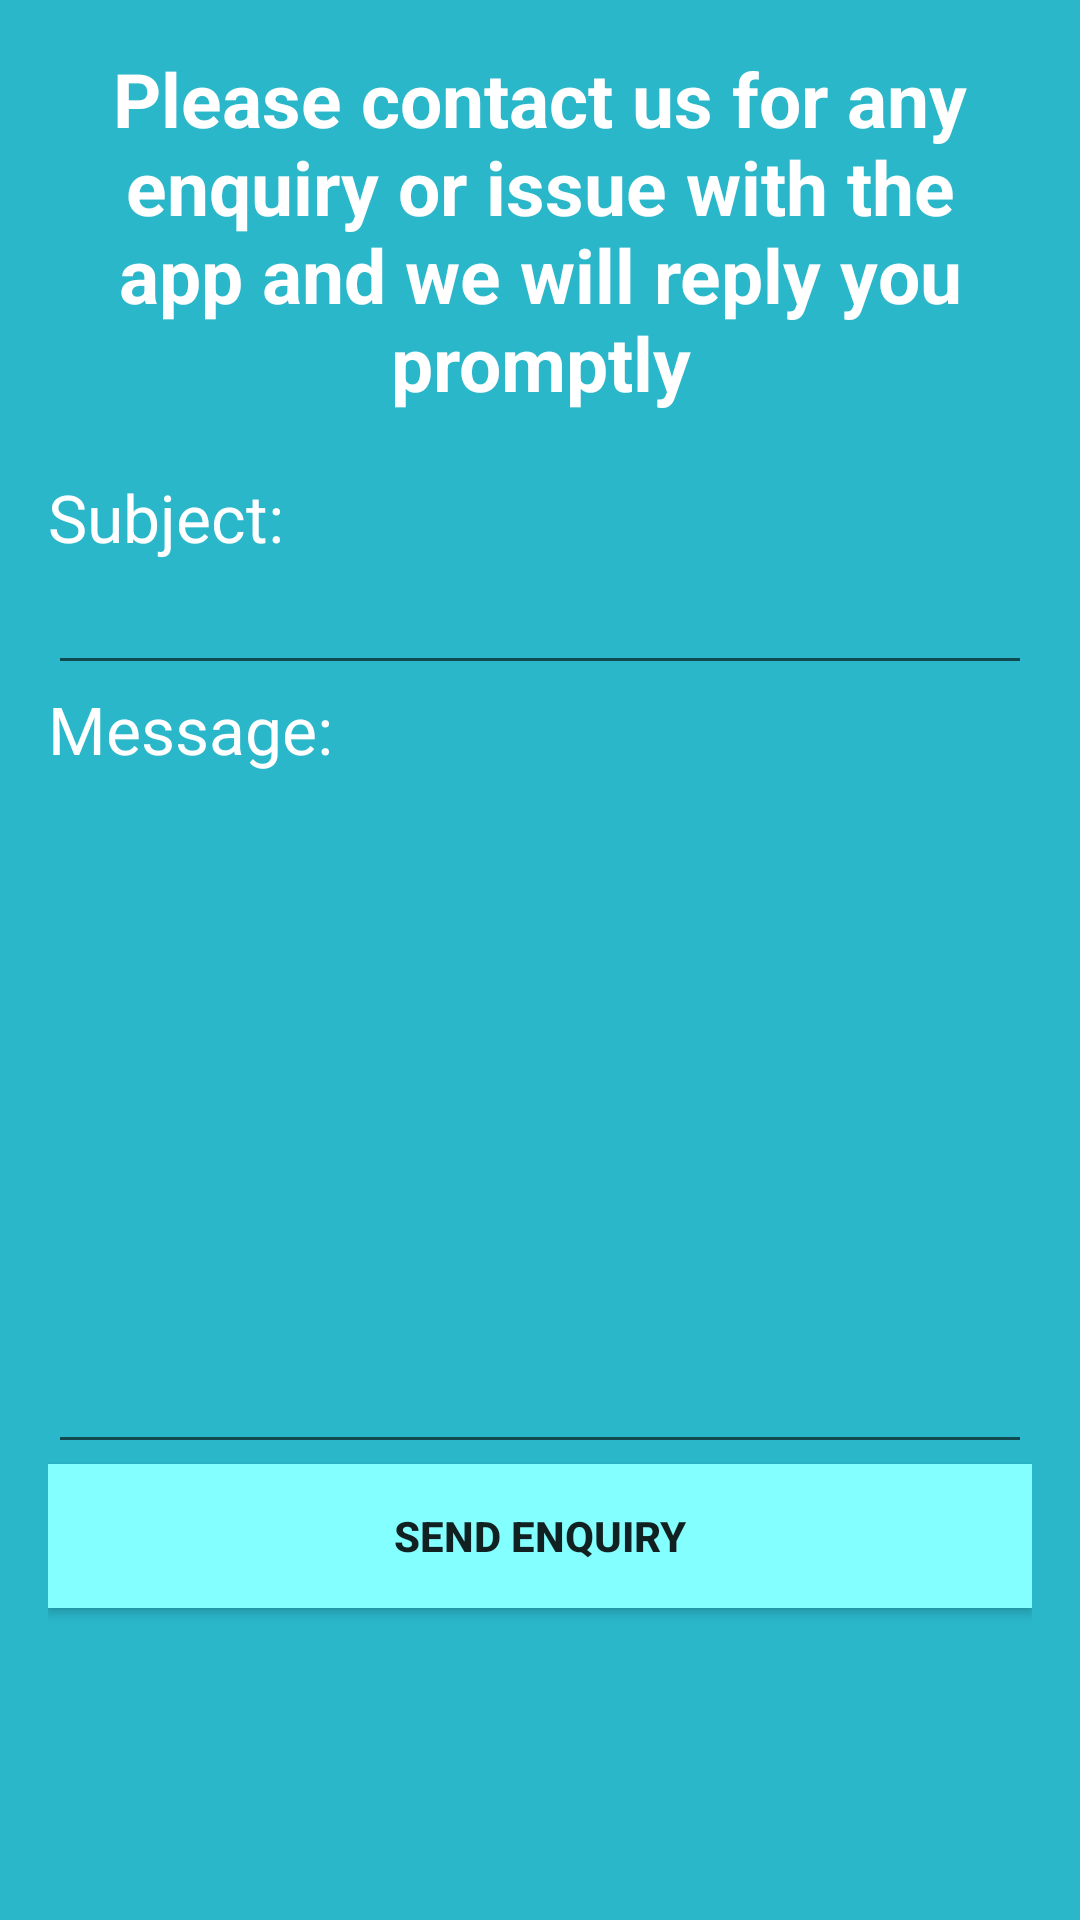

This screen was rendered from an Android layout file. Write that file and the resources it references.
<!-- AndroidManifest.xml: application theme Theme.AppCompat.Light.NoActionBar -->
<!-- res/layout/activity_help.xml -->
<?xml version="1.0" encoding="utf-8"?>

<LinearLayout xmlns:android="http://schemas.android.com/apk/res/android"
    xmlns:app="http://schemas.android.com/apk/res-auto"
    xmlns:tools="http://schemas.android.com/tools"
    android:layout_width="match_parent"
    android:orientation="vertical"
    android:layout_height="match_parent"
    android:padding="16dp"
    android:background="@color/colorPrimary"
    tools:context=".HelpActivity">

    <TextView
        android:layout_width="match_parent"
        android:layout_height="wrap_content"
        android:textSize="25dp"
        android:gravity="center"
        android:textStyle="bold"
        android:textColor="#FFF"
        android:text="Please contact us for any enquiry or issue with the app and we will reply you promptly"/>

    <TextView
        android:layout_width="match_parent"
        android:layout_height="wrap_content"
        android:textColor="#FFF"
        android:layout_marginTop="20dp"
        android:text="Subject:"
        android:textAppearance="@style/TextAppearance.AppCompat.Large"/>

    <EditText
        android:id="@+id/edit_text_subject"
        android:layout_width="match_parent"
        android:layout_height="wrap_content"
        android:inputType="textEmailSubject"/>
    <TextView
        android:layout_width="match_parent"
        android:layout_height="wrap_content"
        android:text="Message:"
        android:textColor="#FFF"
        android:textAppearance="@style/TextAppearance.AppCompat.Large"/>

    <EditText
        android:id="@+id/edit_text_message"
        android:layout_width="match_parent"
        android:layout_height="wrap_content"
        android:lines="10"
        android:gravity="start|top"/>

    <Button
        android:layout_width="match_parent"
        android:layout_height="wrap_content"
        android:id="@+id/button_send"
        android:textStyle="bold"
        android:background="@color/colorPrimary2"
        android:text="Send Enquiry"/>

</LinearLayout>
<!-- resources referenced by this layout -->
<resources>
  <color name="colorPrimary">#2ab7ca</color>
  <color name="colorPrimary2">#84FFFF</color>
</resources>
